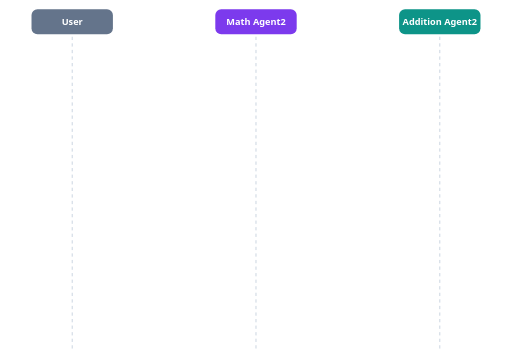
t = 0.00 s
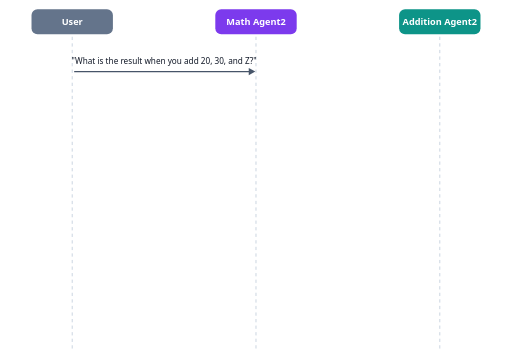
t = 1.59 s
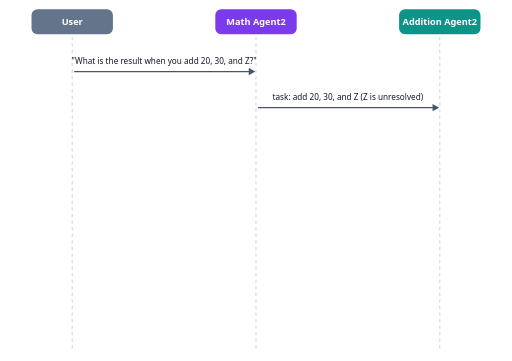
t = 3.39 s
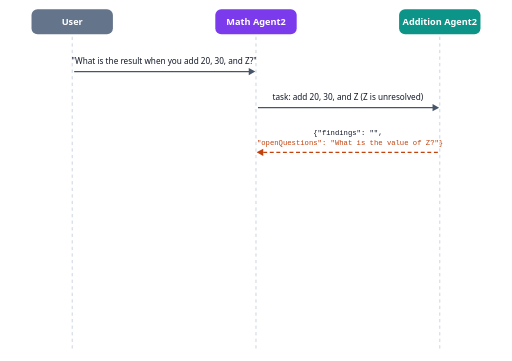
t = 4.97 s
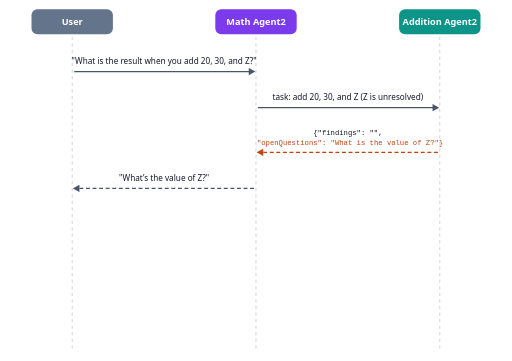
t = 6.55 s
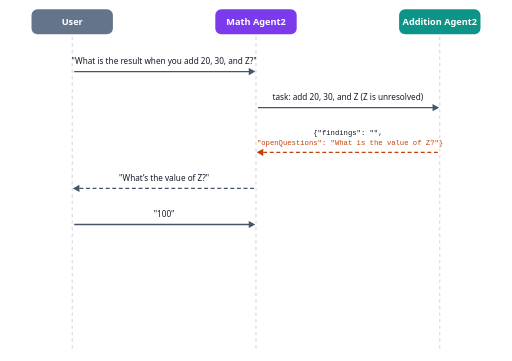
t = 8.37 s

The animated SVG that drew these frames (rendered in a browser with its animation timeline set to each time). Animation: 8 CSS @keyframes rules; frames cover the first 8.37 s, repeats indefinitely.

<svg xmlns="http://www.w3.org/2000/svg" viewBox="0 0 780 550" role="img" font-family="system-ui, -apple-system, 'Segoe UI', Roboto, sans-serif" style="max-width:100%;height:auto" aria-label="Part 2, Math Agent2 and Addition Agent2. The user asks for the result of 20, 30 and Z. Math Agent2 sends Addition Agent2 a task that keeps Z as an unresolved placeholder. Addition Agent2 returns a report with empty findings and openQuestions asking for the value of Z. Math Agent2 asks the user. The user answers 100. Math Agent2 sends a second task on the same conversation ID. Addition Agent2 returns findings of Total: 150 and an empty openQuestions, and Math Agent2 tells the user the total is 150."><title>Math Agent2 and Addition Agent2 clarify a missing value with findings and openQuestions</title><style>.m{animation-duration:18s;animation-iteration-count:infinite;animation-timing-function:ease-out;animation-fill-mode:both}@keyframes k0{0%,4.0%{opacity:0;transform:translateY(6px)}7.5%,93%{opacity:1;transform:translateY(0)}97%,100%{opacity:0;transform:translateY(0)}}.k0{animation-name:k0}@keyframes k1{0%,12.8%{opacity:0;transform:translateY(6px)}16.2%,93%{opacity:1;transform:translateY(0)}97%,100%{opacity:0;transform:translateY(0)}}.k1{animation-name:k1}@keyframes k2{0%,21.5%{opacity:0;transform:translateY(6px)}25.0%,93%{opacity:1;transform:translateY(0)}97%,100%{opacity:0;transform:translateY(0)}}.k2{animation-name:k2}@keyframes k3{0%,30.2%{opacity:0;transform:translateY(6px)}33.8%,93%{opacity:1;transform:translateY(0)}97%,100%{opacity:0;transform:translateY(0)}}.k3{animation-name:k3}@keyframes k4{0%,39.0%{opacity:0;transform:translateY(6px)}42.5%,93%{opacity:1;transform:translateY(0)}97%,100%{opacity:0;transform:translateY(0)}}.k4{animation-name:k4}@keyframes k5{0%,47.8%{opacity:0;transform:translateY(6px)}51.2%,93%{opacity:1;transform:translateY(0)}97%,100%{opacity:0;transform:translateY(0)}}.k5{animation-name:k5}@keyframes k6{0%,56.5%{opacity:0;transform:translateY(6px)}60.0%,93%{opacity:1;transform:translateY(0)}97%,100%{opacity:0;transform:translateY(0)}}.k6{animation-name:k6}@keyframes k7{0%,65.2%{opacity:0;transform:translateY(6px)}68.8%,93%{opacity:1;transform:translateY(0)}97%,100%{opacity:0;transform:translateY(0)}}.k7{animation-name:k7}@media (prefers-reduced-motion: reduce){.m{animation:none!important;opacity:1!important;transform:none!important}}</style><rect width="780" height="550" fill="#ffffff"/><line x1="110" y1="56" x2="110" y2="536" stroke="#cbd5e1" stroke-width="1.5" stroke-dasharray="5 5"/><rect x="48" y="14" width="124" height="38" rx="9" fill="#64748b"/><text x="110" y="38" text-anchor="middle" font-size="14" font-weight="600" fill="#fff">User</text><line x1="390" y1="56" x2="390" y2="536" stroke="#cbd5e1" stroke-width="1.5" stroke-dasharray="5 5"/><rect x="328" y="14" width="124" height="38" rx="9" fill="#7c3aed"/><text x="390" y="38" text-anchor="middle" font-size="14" font-weight="600" fill="#fff">Math Agent2</text><line x1="670" y1="56" x2="670" y2="536" stroke="#cbd5e1" stroke-width="1.5" stroke-dasharray="5 5"/><rect x="608" y="14" width="124" height="38" rx="9" fill="#0d9488"/><text x="670" y="38" text-anchor="middle" font-size="14" font-weight="600" fill="#fff">Addition Agent2</text><g class="m k0"><text x="250.0" y="98" text-anchor="middle" font-size="12.5" fill="#111827" font-family="system-ui, -apple-system, 'Segoe UI', Roboto, sans-serif" xml:space="preserve">"What is the result when you add 20, 30, and Z?"</text><line x1="113" y1="109" x2="381" y2="109" stroke="#475569" stroke-width="2"/><path d="M389 109 L379 103.5 L379 114.5 Z" fill="#475569"/></g><g class="m k1"><text x="530.0" y="153" text-anchor="middle" font-size="12.5" fill="#111827" font-family="system-ui, -apple-system, 'Segoe UI', Roboto, sans-serif" xml:space="preserve">task: add 20, 30, and Z (Z is unresolved)</text><line x1="393" y1="164" x2="661" y2="164" stroke="#475569" stroke-width="2"/><path d="M669 164 L659 158.5 L659 169.5 Z" fill="#475569"/></g><g class="m k2"><text x="530.0" y="206" text-anchor="middle" font-size="11" fill="#111827" font-family="ui-monospace, Menlo, Consolas, monospace" xml:space="preserve">{"findings": "",</text><text x="530.0" y="221" text-anchor="middle" font-size="11" fill="#c2410c" font-family="ui-monospace, Menlo, Consolas, monospace" xml:space="preserve"> "openQuestions": "What is the value of Z?"}</text><line x1="667" y1="232" x2="399" y2="232" stroke="#c2410c" stroke-width="2" stroke-dasharray="6 4"/><path d="M391 232 L401 226.5 L401 237.5 Z" fill="#c2410c"/></g><g class="m k3"><text x="250.0" y="276" text-anchor="middle" font-size="12.5" fill="#111827" font-family="system-ui, -apple-system, 'Segoe UI', Roboto, sans-serif" xml:space="preserve">"What’s the value of Z?"</text><line x1="387" y1="287" x2="119" y2="287" stroke="#475569" stroke-width="2" stroke-dasharray="6 4"/><path d="M111 287 L121 281.5 L121 292.5 Z" fill="#475569"/></g><g class="m k4"><text x="250.0" y="331" text-anchor="middle" font-size="12.5" fill="#111827" font-family="system-ui, -apple-system, 'Segoe UI', Roboto, sans-serif" xml:space="preserve">"100"</text><line x1="113" y1="342" x2="381" y2="342" stroke="#475569" stroke-width="2"/><path d="M389 342 L379 336.5 L379 347.5 Z" fill="#475569"/></g><g class="m k5"><text x="530.0" y="386" text-anchor="middle" font-size="12.5" fill="#111827" font-family="system-ui, -apple-system, 'Segoe UI', Roboto, sans-serif" xml:space="preserve">task: add 20 + 30 + 100 (same conversation_id)</text><line x1="393" y1="397" x2="661" y2="397" stroke="#475569" stroke-width="2"/><path d="M669 397 L659 391.5 L659 402.5 Z" fill="#475569"/></g><g class="m k6"><text x="530.0" y="439" text-anchor="middle" font-size="11" fill="#15803d" font-family="ui-monospace, Menlo, Consolas, monospace" xml:space="preserve">{"findings": "Total: 150",</text><text x="530.0" y="454" text-anchor="middle" font-size="11" fill="#111827" font-family="ui-monospace, Menlo, Consolas, monospace" xml:space="preserve"> "openQuestions": ""}</text><line x1="667" y1="465" x2="399" y2="465" stroke="#15803d" stroke-width="2" stroke-dasharray="6 4"/><path d="M391 465 L401 459.5 L401 470.5 Z" fill="#15803d"/></g><g class="m k7"><text x="250.0" y="509" text-anchor="middle" font-size="12.5" fill="#111827" font-family="system-ui, -apple-system, 'Segoe UI', Roboto, sans-serif" xml:space="preserve">"Total: 150."</text><line x1="387" y1="520" x2="119" y2="520" stroke="#475569" stroke-width="2" stroke-dasharray="6 4"/><path d="M111 520 L121 514.5 L121 525.5 Z" fill="#475569"/></g></svg>
